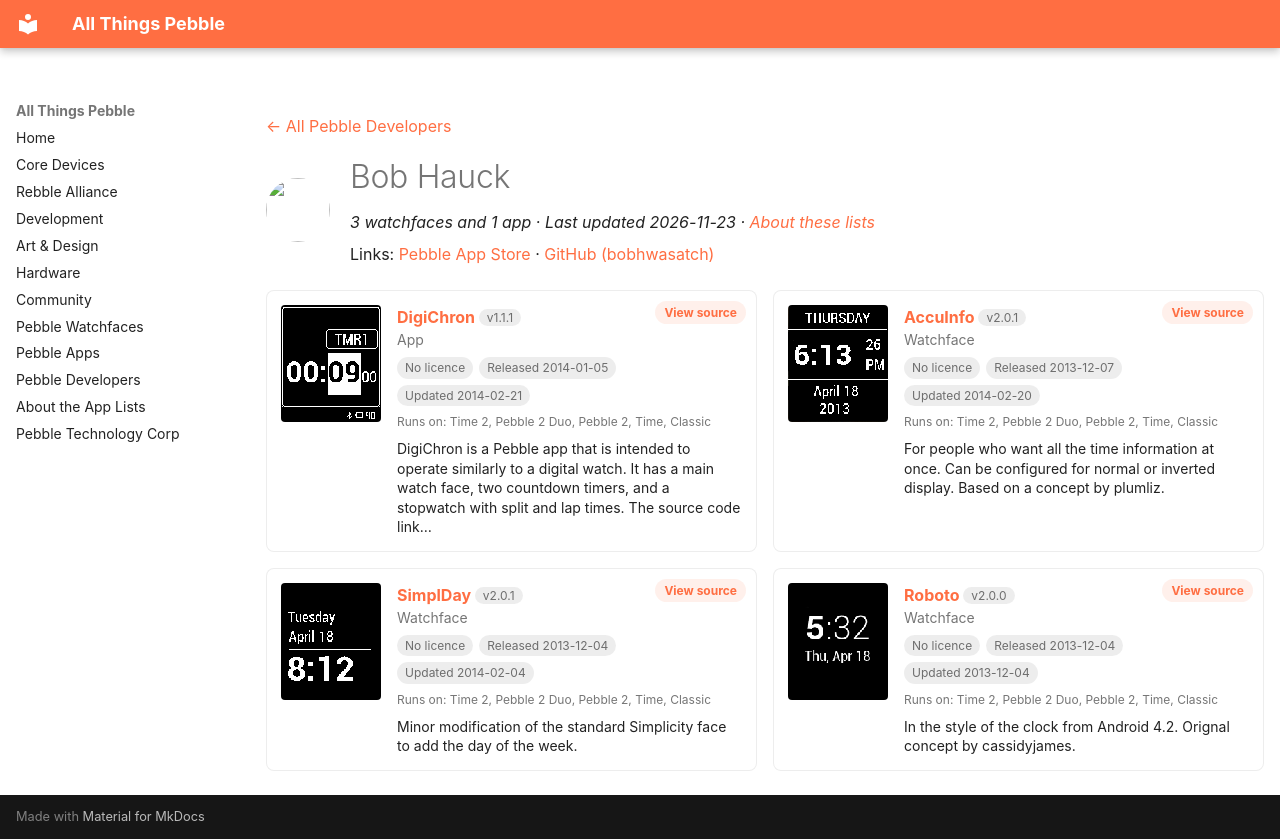

repository: saltedlolly/all-things-pebble · page: developers/bob-hauck.html · generator: mkdocs

---
title: "Bob Hauck"
hide:
  - toc
---

<!-- Generated by scripts/update_app_directory.py: do not edit by hand -->
[← All Pebble Developers](../developers.md)

<div class="dev-header" markdown>
<img class="dev-avatar" src="https://github.com/bobhwasatch.png?size=128" alt="" width="64" height="64" loading="lazy" onerror="this.remove()">
<div class="dev-intro" markdown>

# Bob Hauck

*3 watchfaces and 1 app · Last updated 2026-11-23 · [About these lists](../about-app-lists.md)*

Links: [Pebble App Store](https://apps.repebble.com/apps/dev/bob-hauck_529e79aa1a6638031c000015) · [GitHub (bobhwasatch)](https://github.com/bobhwasatch)

</div>
</div>

<div class="dev-controls" data-search-exclude hidden>
<div class="dev-filter" role="group" aria-label="Show"><button type="button" data-filter="all" aria-pressed="true">All <span>4</span></button><button type="button" data-filter="watchface" aria-pressed="false">Watchfaces <span>3</span></button><button type="button" data-filter="watchapp" aria-pressed="false">Apps <span>1</span></button></div>
<label class="dev-sort">Sort by <select><option value="updated">Recently updated</option><option value="released">Newest release</option><option value="title">A–Z</option></select></label>
</div>

<div class="app-grid dev-apps" data-search-exclude>
<div class="app-card" data-type="watchapp" data-title="digichron" data-released="2014-01-05" data-updated="2014-02-21">
<a class="app-shot" href="https://apps.repebble.com/52c9cc186e3cc21c54000012" data-search-exclude><img src="../images/apps/52c9cc186e3cc21c54000012.png" alt="DigiChron" loading="lazy"></a>
<div class="app-info">
<h2 class="app-name" id="app-52c9cc186e3cc21c54000012"><a href="https://apps.repebble.com/52c9cc186e3cc21c54000012">DigiChron</a> <span class="app-version" title="Latest version" data-search-exclude>v1.1.1</span></h2>
<a class="app-source" href="https://github.com/bobhwasatch/digichron" title="Source code" data-search-exclude>View source</a>
<div class="app-dev">App</div>
<div class="app-tags" data-search-exclude><span class="app-licence app-licence--none" title="Licence">No licence</span> <span title="First published in the app store">Released 2014-01-05</span> <span title="Latest release in the app store">Updated 2014-02-21</span></div>
<div class="app-watches" title="Supported watches" data-search-exclude>Runs on: Time 2, Pebble 2 Duo, Pebble 2, Time, Classic</div>
<p class="app-desc">DigiChron is a Pebble app that is intended to operate similarly to a digital watch. It has a main watch face, two countdown timers, and a stopwatch with split and lap times. The source code link…</p>
</div>
</div>
<div class="app-card" data-type="watchface" data-title="accuinfo" data-released="2013-12-07" data-updated="2014-02-20">
<a class="app-shot" href="https://apps.repebble.com/52a39fc6b1da839d06000024" data-search-exclude><img src="../images/apps/52a39fc6b1da839d06000024.png" alt="AccuInfo" loading="lazy"></a>
<div class="app-info">
<h2 class="app-name" id="app-52a39fc6b1da839d06000024"><a href="https://apps.repebble.com/52a39fc6b1da839d06000024">AccuInfo</a> <span class="app-version" title="Latest version" data-search-exclude>v2.0.1</span></h2>
<a class="app-source" href="https://github.com/bobhwasatch/accuinfo" title="Source code" data-search-exclude>View source</a>
<div class="app-dev">Watchface</div>
<div class="app-tags" data-search-exclude><span class="app-licence app-licence--none" title="Licence">No licence</span> <span title="First published in the app store">Released 2013-12-07</span> <span title="Latest release in the app store">Updated 2014-02-20</span></div>
<div class="app-watches" title="Supported watches" data-search-exclude>Runs on: Time 2, Pebble 2 Duo, Pebble 2, Time, Classic</div>
<p class="app-desc">For people who want all the time information at once. Can be configured for normal or inverted display. Based on a concept by plumliz.</p>
</div>
</div>
<div class="app-card" data-type="watchface" data-title="simplday" data-released="2013-12-04" data-updated="2014-02-04">
<a class="app-shot" href="https://apps.repebble.com/529e829b1a6638cb57000029" data-search-exclude><img src="../images/apps/529e829b1a6638cb57000029.png" alt="SimplDay" loading="lazy"></a>
<div class="app-info">
<h2 class="app-name" id="app-529e829b1a6638cb57000029"><a href="https://apps.repebble.com/529e829b1a6638cb57000029">SimplDay</a> <span class="app-version" title="Latest version" data-search-exclude>v2.0.1</span></h2>
<a class="app-source" href="https://github.com/bobhwasatch/simplday.git" title="Source code" data-search-exclude>View source</a>
<div class="app-dev">Watchface</div>
<div class="app-tags" data-search-exclude><span class="app-licence app-licence--none" title="Licence">No licence</span> <span title="First published in the app store">Released 2013-12-04</span> <span title="Latest release in the app store">Updated 2014-02-04</span></div>
<div class="app-watches" title="Supported watches" data-search-exclude>Runs on: Time 2, Pebble 2 Duo, Pebble 2, Time, Classic</div>
<p class="app-desc">Minor modification of the standard Simplicity face to add the day of the week.</p>
</div>
</div>
<div class="app-card" data-type="watchface" data-title="roboto" data-released="2013-12-04" data-updated="2013-12-04">
<a class="app-shot" href="https://apps.repebble.com/529e8194d7894b439800000c" data-search-exclude><img src="../images/apps/529e8194d7894b439800000c.png" alt="Roboto" loading="lazy"></a>
<div class="app-info">
<h2 class="app-name" id="app-529e8194d7894b439800000c"><a href="https://apps.repebble.com/529e8194d7894b439800000c">Roboto</a> <span class="app-version" title="Latest version" data-search-exclude>v2.0.0</span></h2>
<a class="app-source" href="https://github.com/bobhwasatch/roboto" title="Source code" data-search-exclude>View source</a>
<div class="app-dev">Watchface</div>
<div class="app-tags" data-search-exclude><span class="app-licence app-licence--none" title="Licence">No licence</span> <span title="First published in the app store">Released 2013-12-04</span> <span title="Latest release in the app store">Updated 2013-12-04</span></div>
<div class="app-watches" title="Supported watches" data-search-exclude>Runs on: Time 2, Pebble 2 Duo, Pebble 2, Time, Classic</div>
<p class="app-desc">In the style of the clock from Android 4.2. Orignal concept by cassidyjames.</p>
</div>
</div>
</div>
